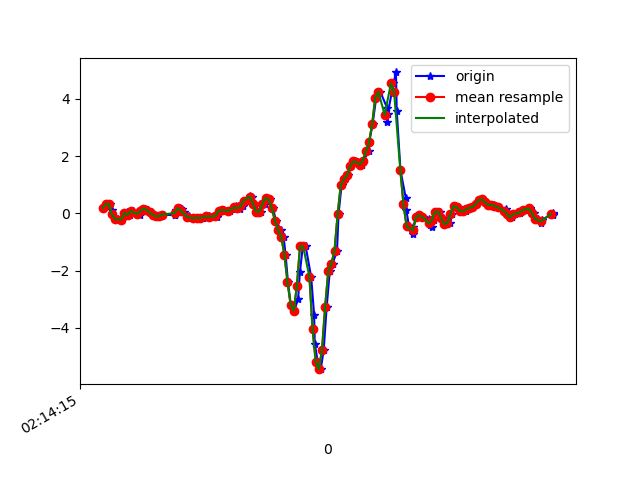

The table this chart was drawn from, first rows:
1617848056004, 543699622632995, 0.1876163, 0.01168422, 0.11493962
1617848056030, 543699641657219, 0.322, -0.1337, 0.1308
1617848056047, 543699660681427, 0.3379, -0.0494, 0.1223
1617848056061, 543699679705635, 0.1265, 0.02268, 0.1809
1617848056079, 543699698729843, -0.1997, -0.1618, 0.1785
1617848056098, 543699717781715, -0.2094, 0.2365, 0.1308
1617848056126, 543699736806211, -0.2156, -0.1093, 0.1455
1617848056144, 543699755830659, 0.005579, -0.07262, 0.06485
1617848056155, 543699774855171, 0.03979, 0.03612, 0.05019
1617848056174, 543699793879651, -0.05795, -0.1361, 0.01598
1617848056193, 543699812928931, 0.08133, 0.1791, -0.03289
1617848056226, 543699831966115, 0.003135, -0.1032, -0.0109
1617848056238, 543699850991427, -0.05306, -0.1215, -0.02434
1617848056253, 543699870016707, 0.07644, 0.1253, -0.04144
1617848056269, 543699889042019, 0.1668, -0.1704, 0.04286
1617848056288, 543699908092131, 0.1253, -0.2595, 0.03919
1617848056307, 543699927129123, 0.04101, 0.02268, -0.01212
1617848056326, 543699946155011, -0.04696, -0.01031, 0.04286
1617848056345, 543699965180931, -0.1044, -0.0885, 0.03675
1617848056364, 543699984231651, -0.09338, -0.03108, -0.03411
1617848056383, 543700003257571, -0.04207, -0.02741, -0.07809
1617848056462, 543700022270307, -0.06406, -0.03718, -0.1343
1617848056464, 543700041416206, -0.04451, -0.05429, -0.1844
1617848056466, 543700060466318, 0.03368, -0.06895, -0.2271
1617848056468, 543700079491662, 0.1314, -0.08728, -0.2381
1617848056493, 543700098517070, 0.1827, -0.1068, -0.232
1617848056505, 543700117542350, 0.1522, -0.141, -0.2076
1617848056518, 543700136558350, 0.0349, -0.1838, -0.1844
1617848056549, 543700155608142, -0.0946, -0.2033, -0.1172
1617848056558, 543700174633166, -0.163, -0.1801, 0.004984
1617848056581, 543700193658126, -0.1716, -0.1203, 0.1223
1617848056605, 543700212683150, -0.1471, -0.06651, 0.2212
1617848056635, 543700231706510, -0.1606, -0.07017, 0.2884
1617848056639, 543700250756302, -0.1777, -0.0775, 0.286
1617848056671, 543700269781198, -0.1154, -0.04329, 0.2579
1617848056678, 543700288806158, -0.0946, -0.03596, 0.1907
1617848056697, 543700307831118, -0.1105, -0.0323, 0.1174
1617848056728, 543700326857422, -0.1386, 0.01779, 0.03308
1617848056732, 543700345907214, -0.0494, 0.1021, -0.02556
1617848056759, 543700364932238, 0.08255, 0.1693, -0.06221
1617848056777, 543700383957262, 0.1192, 0.1717, -0.1025
1617848056805, 543700402982222, 0.0911, 0.1522, -0.1111
1617848056812, 543700422032014, 0.07033, 0.1363, -0.105
1617848056847, 543700441047246, 0.162, 0.1387, -0.0952
1617848056851, 543700460071950, 0.2646, 0.1168, -0.08787
1617848056864, 543700479096718, 0.2072, 0.06422, -0.1013
1617848056879, 543700498121422, 0.1449, 0.01779, -0.1306
1617848056897, 543700517170958, 0.2414, 0.04345, -0.1624
1617848056917, 543700536186190, 0.4478, 0.09598, -0.1978
1617848056944, 543700555210766, 0.6006, 0.1449, -0.2308
1617848056954, 543700574235342, 0.5712, 0.1864, -0.2406
1617848056973, 543700593284558, 0.3342, 0.1949, -0.2345
1617848056992, 543700612309070, 0.06056, 0.1571, -0.2296
1617848057011, 543700631324366, 0.06544, 0.1143, -0.2577
1617848057038, 543700650348750, 0.3318, 0.162, -0.3053
1617848057049, 543700669397838, 0.5456, 0.234, -0.353
1617848057068, 543700688422094, 0.4882, 0.234, -0.3676
1617848057087, 543700707446478, 0.1778, 0.1778, -0.3493
1617848057107, 543700726470734, -0.262, 0.09476, -0.2748
1617848057137, 543700745492686, -0.576, 0.03123, -0.199
1617848057155, 543700764541774, -0.8142, 0.06055, -0.116
... 90 more rows
